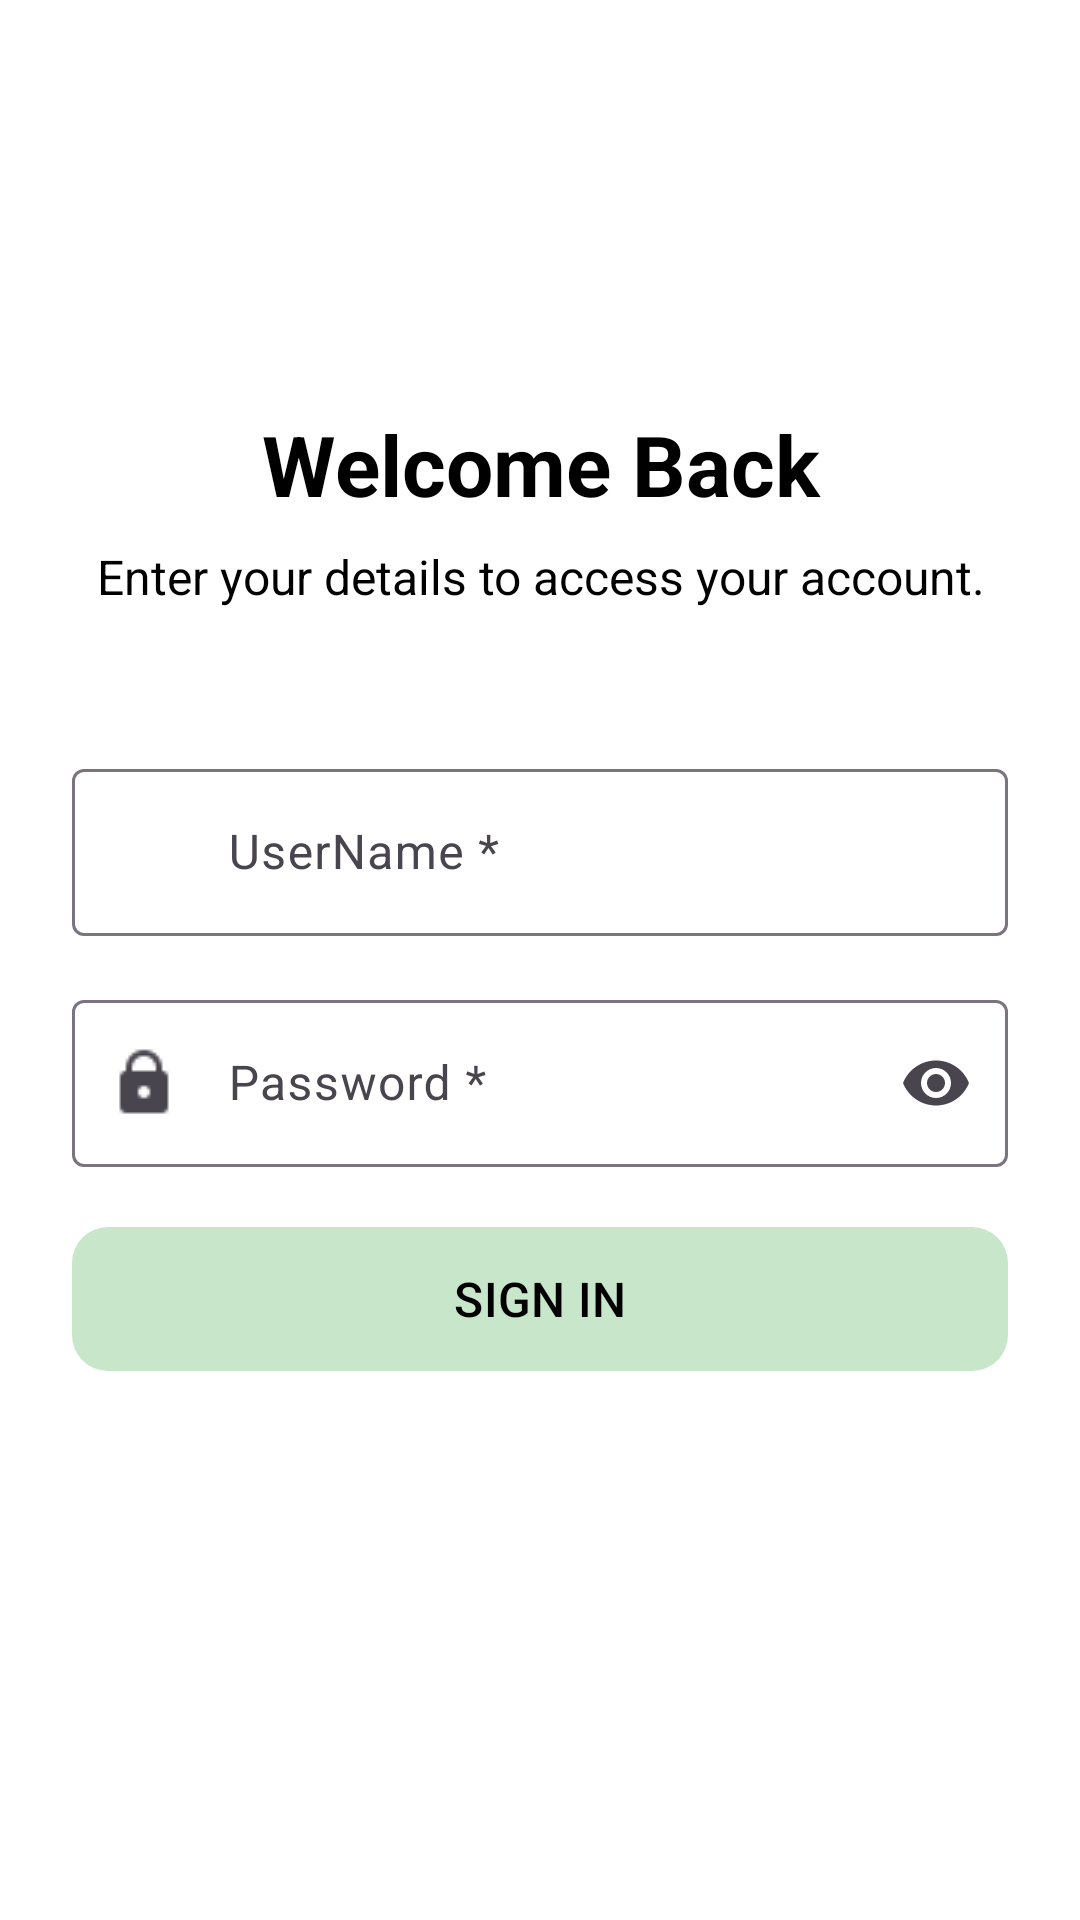

Write the Android layout XML for this screen, with the resource values it uses.
<!-- AndroidManifest.xml: application theme Theme.BullBack -->
<!-- res/layout/fragment_login.xml -->
<?xml version="1.0" encoding="utf-8"?>
<ScrollView xmlns:android="http://schemas.android.com/apk/res/android"
    xmlns:app="http://schemas.android.com/apk/res-auto"
    android:layout_width="match_parent"
    android:layout_height="match_parent"
    android:fillViewport="true"
    android:background="@color/white">

    <LinearLayout
        android:layout_width="match_parent"
        android:layout_height="wrap_content"
        android:orientation="vertical"
        android:layout_gravity="center"
        android:paddingHorizontal="24dp"
        android:paddingVertical="32dp">

        
        <ImageView
            android:id="@+id/backArrow"
            android:layout_width="48dp"
            android:layout_height="48dp"
            android:src="@drawable/ic_back"
            android:layout_marginBottom="16dp"
            android:padding="8dp"
            android:contentDescription="Back"
            android:clickable="true"
            android:focusable="true" />

        
        <TextView
            android:layout_width="match_parent"
            android:layout_height="wrap_content"
            android:text="Welcome Back"
            android:layout_marginTop="40dp"
            android:textAlignment="center"
            android:textSize="28sp"
            android:textStyle="bold"
            android:textColor="@color/black"
            android:layout_marginBottom="8dp" />

        <TextView
            android:layout_width="match_parent"
            android:layout_height="wrap_content"
            android:text="Enter your details to access your account."
            android:textAlignment="center"
            android:textSize="16sp"
            android:textColor="@color/black"
            android:layout_marginBottom="32dp" />

        
        <com.google.android.material.textfield.TextInputLayout
            android:layout_width="match_parent"
            android:layout_height="wrap_content"
            style="@style/Widget.Material3.TextInputLayout.OutlinedBox"
            android:layout_marginTop="16dp"
            android:layout_marginBottom="16dp"
            app:startIconDrawable="@drawable/ic_person">

            <com.google.android.material.textfield.TextInputEditText
                android:id="@+id/etUsername"
                android:layout_width="match_parent"
                android:layout_height="wrap_content"
                android:hint="        UserName *"
                android:inputType="textPersonName" />
        </com.google.android.material.textfield.TextInputLayout>

        
        <com.google.android.material.textfield.TextInputLayout
            android:layout_width="match_parent"
            android:layout_height="wrap_content"
            style="@style/Widget.Material3.TextInputLayout.OutlinedBox"
            android:layout_marginBottom="16dp"
            app:startIconDrawable="@drawable/ic_lock"
            app:endIconMode="password_toggle">

            <com.google.android.material.textfield.TextInputEditText
                android:id="@+id/etPassword"
                android:layout_width="match_parent"
                android:layout_height="wrap_content"
                android:hint="        Password *"
                android:inputType="textPassword" />
        </com.google.android.material.textfield.TextInputLayout>


        
        <com.google.android.material.button.MaterialButton
            android:id="@+id/bntSignin"
            android:layout_width="match_parent"
            android:layout_height="56dp"
            android:text="SIGN IN"
            android:textColor="@color/black"
            android:textSize="16sp"
            app:backgroundTint="#C8E6C9"
            app:cornerRadius="12dp" />

    </LinearLayout>
</ScrollView>
<!-- resources referenced by this layout -->
<resources>
  <color name="black">#000000</color>
  <color name="white">#FFFFFF</color>
  <!-- drawable ic_lock: png bitmap (drawable, 311 bytes) -->
  <style name="Theme.BullBack" parent="Base.Theme.BullBack" />
  <style name="Base.Theme.BullBack" parent="Theme.Material3.DayNight.NoActionBar">
          
          
      </style>
</resources>
